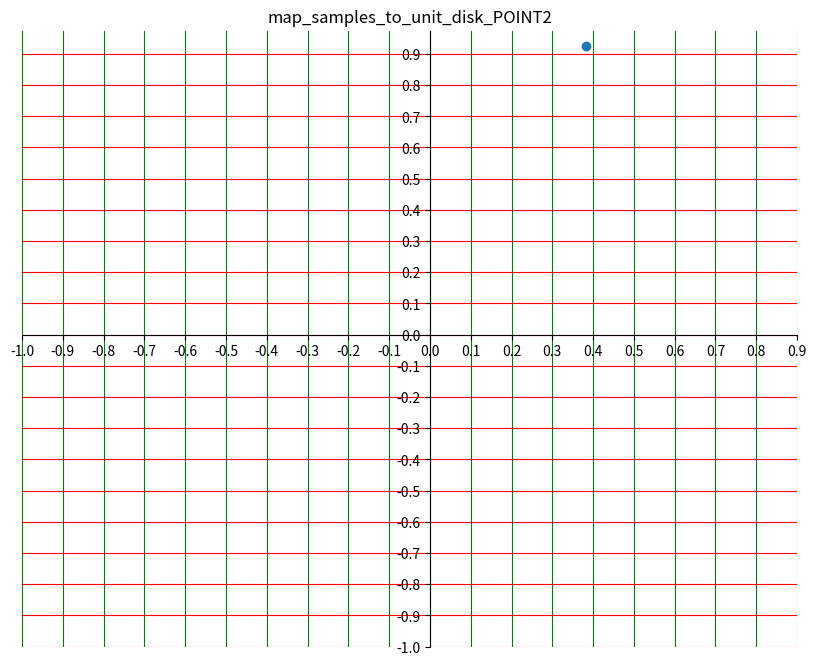
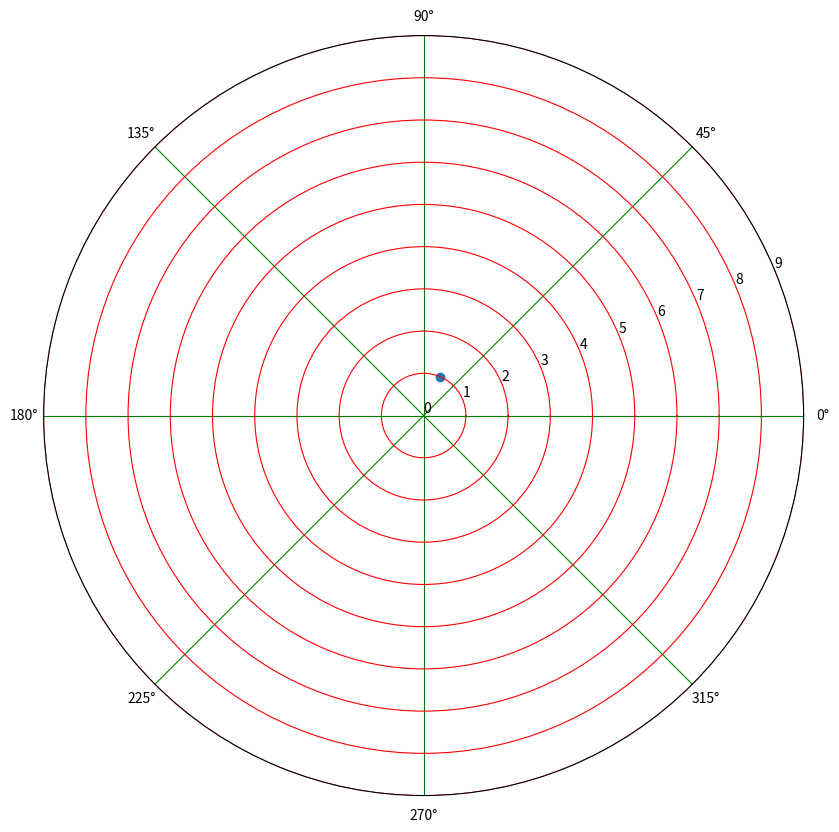

The script that saved these images, in order:
from matplotlib import pyplot as plt;
import numpy  as np;

class point2:
    def __init__(self):
        self.x = 0.0     # x
        self.y = 0.0     # y
        self.phi = 0.0   #phi
        self.r=0.0       #r

def map_samples_to_unit_disk(vec_x=0,vec_y=0):
    r=0.0
    phi = 0.0
    sp=point2()

    sp.x = float(2.0 * float(vec_x) - 1.0);
    sp.y = float(2.0 * float(vec_y) - 1.0);
    if (sp.x > -sp.y):
        if(sp.x > sp.y):
            r = sp.x;
            phi = spy / sp.x;
        else:
            r = sp.y;
            phi = 2 - sp.x / sp.y;
    else:
        if (sp.x < sp.y) :
            r = -sp.x;
            phi = 4 + sp.y / sp.x;
        else:
            r = -sp.y;
            if(sp.y != 0.0):
                phi = 6 - sp.x / sp.y;
            else:
                   phi  = 0.0;

    phi *= np.pi / 4.0;
    disk_point=point2()
    disk_point.x = float(r * np.cos(phi));
    disk_point.y = float(r * np.sin(phi));

    disk_point.phi = phi;
    disk_point.r = r;
    return disk_point;

a_disk = map_samples_to_unit_disk(0.75, 1);

print (a_disk.x, a_disk.y, a_disk.phi, a_disk.r)


plt.figure(1, figsize=(10,8), dpi=80)
plt.scatter(a_disk.x, a_disk.y)
plt.grid();
plt.xticks(np.arange(-1, 1, 0.1));
plt.yticks(np.arange(-1, 1, 0.1));


axes = plt.gca();
axes.spines['right'].set_color('none')
axes.spines['top'].set_color('none')
axes.xaxis.set_ticks_position('bottom')
axes.spines['bottom'].set_position(('data',0))
axes.yaxis.set_ticks_position('left')
axes.spines['left'].set_position(('data',0))
axes.xaxis.grid(color='green');
axes.yaxis.grid(color='red');
plt.title("map_samples_to_unit_disk_POINT2");
'''
    show polar coordinates
'''
plt.figure(2, figsize=(10,8), dpi=80);

ax = plt.axes([0.025,0.025,0.95,0.95], polar=True)


N = 20
theta = np.arange(0.0, 2*np.pi, 2*np.pi/N)
radii = 10*np.random.rand(N)
plt.scatter(a_disk.phi, a_disk.r)

plt.xticks(np.arange(0, np.pi*2, np.pi/4));
plt.yticks(np.arange(0, 10, 1));
axes = plt.gca();
axes.xaxis.grid(color='green');
axes.yaxis.grid(color='red');

plt.show();
